4-way image classification set "achira_image_classify" from GitHub (heroorkrishna/achira_image_classify); label vocabulary: disc, gear, hexagon, square.

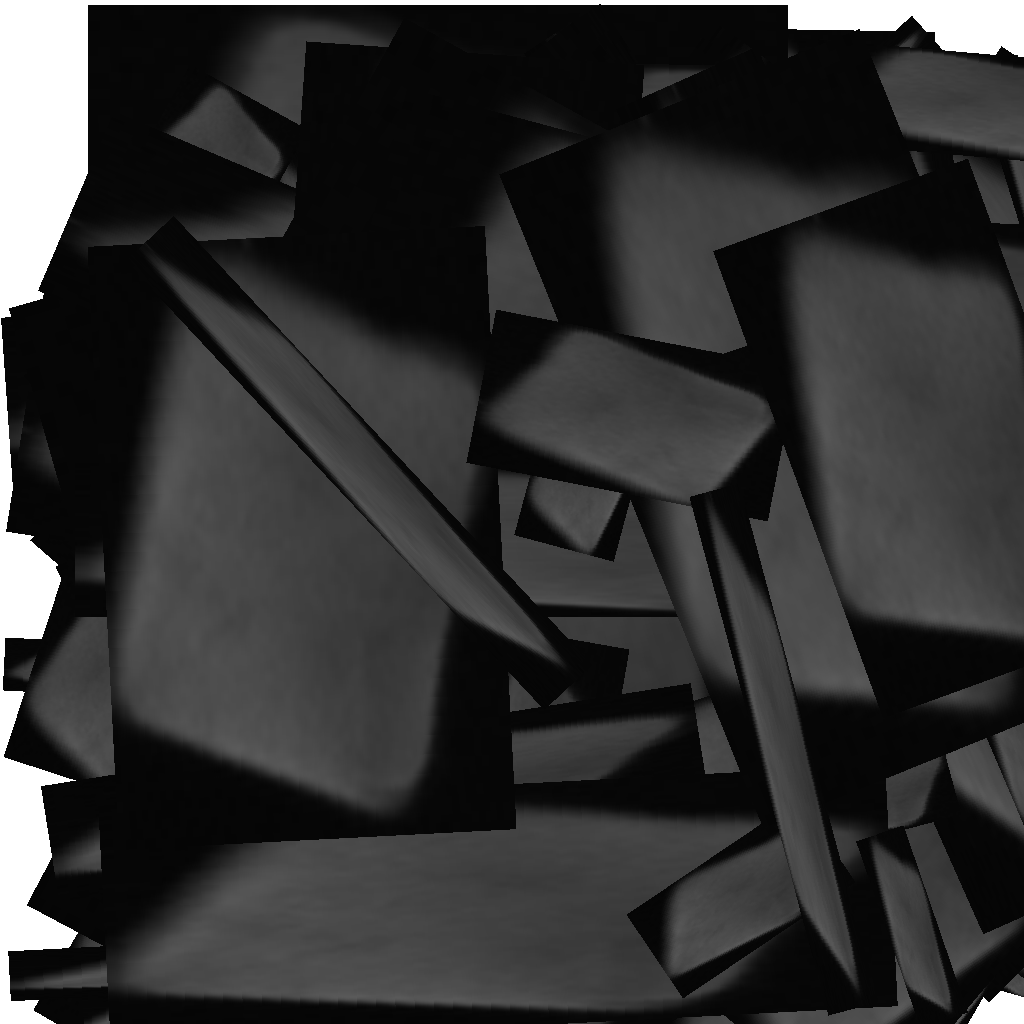
Label: square

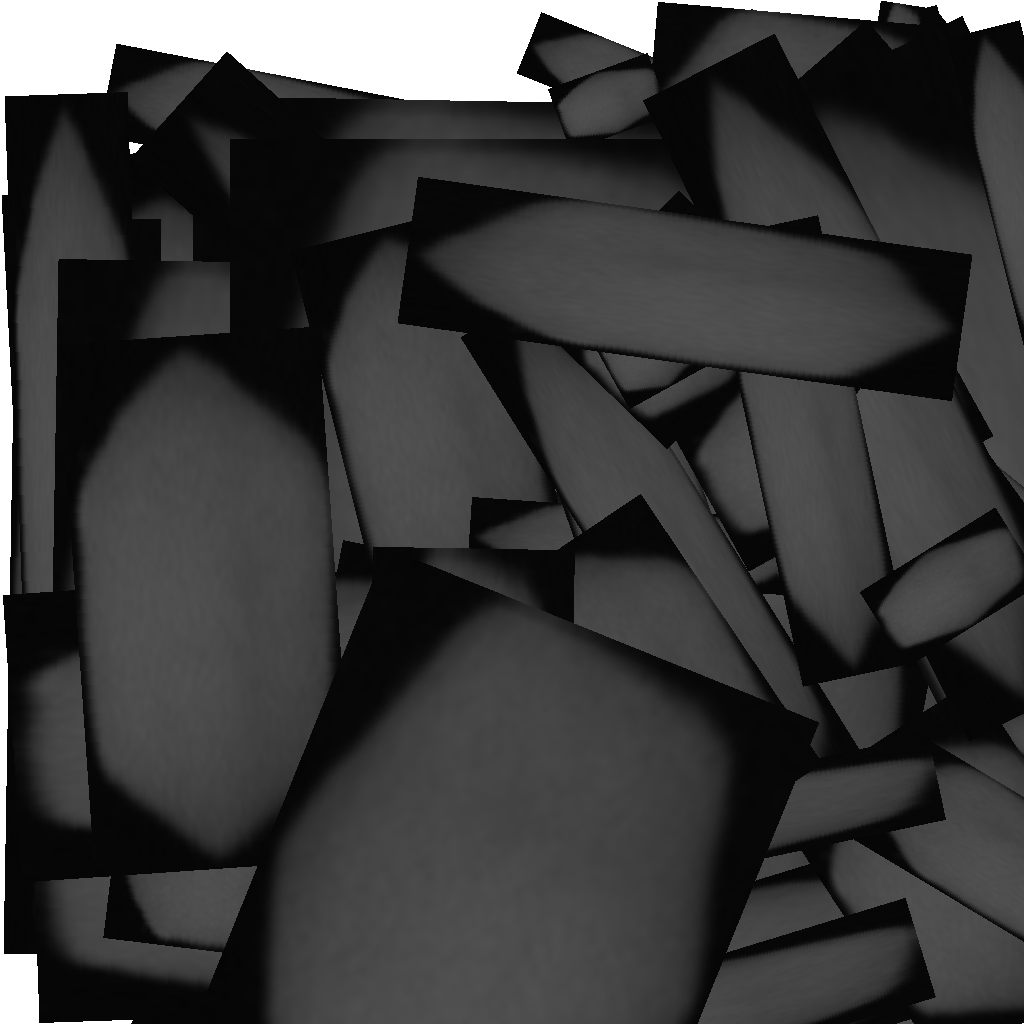
Label: hexagon

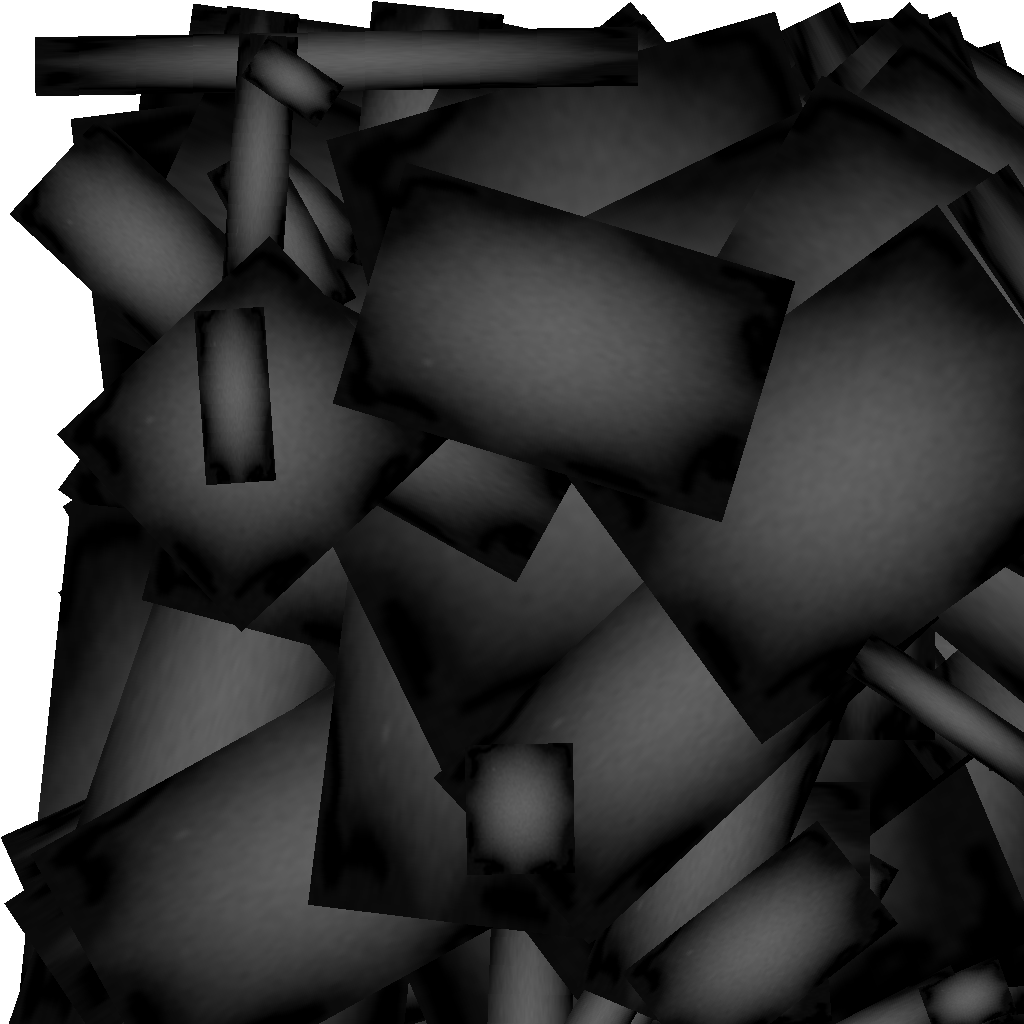
Label: gear

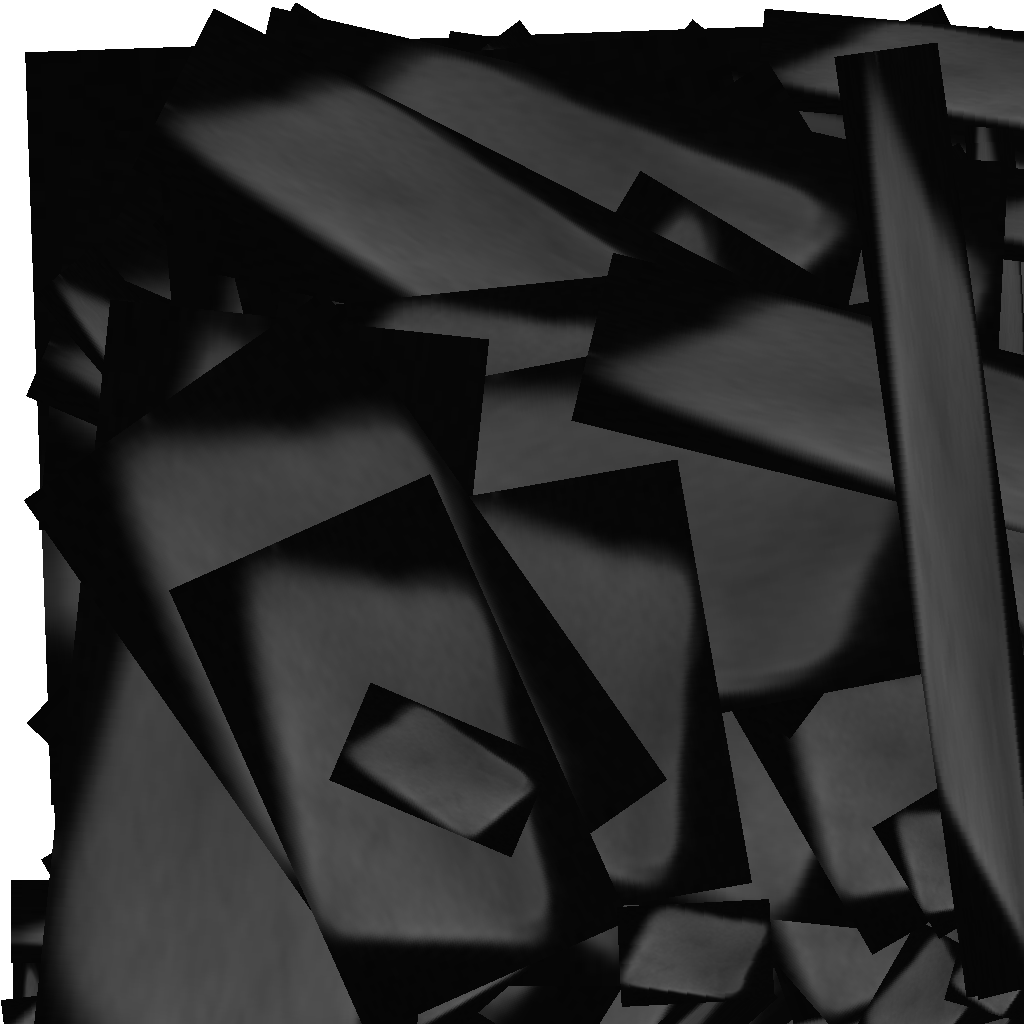
Label: square

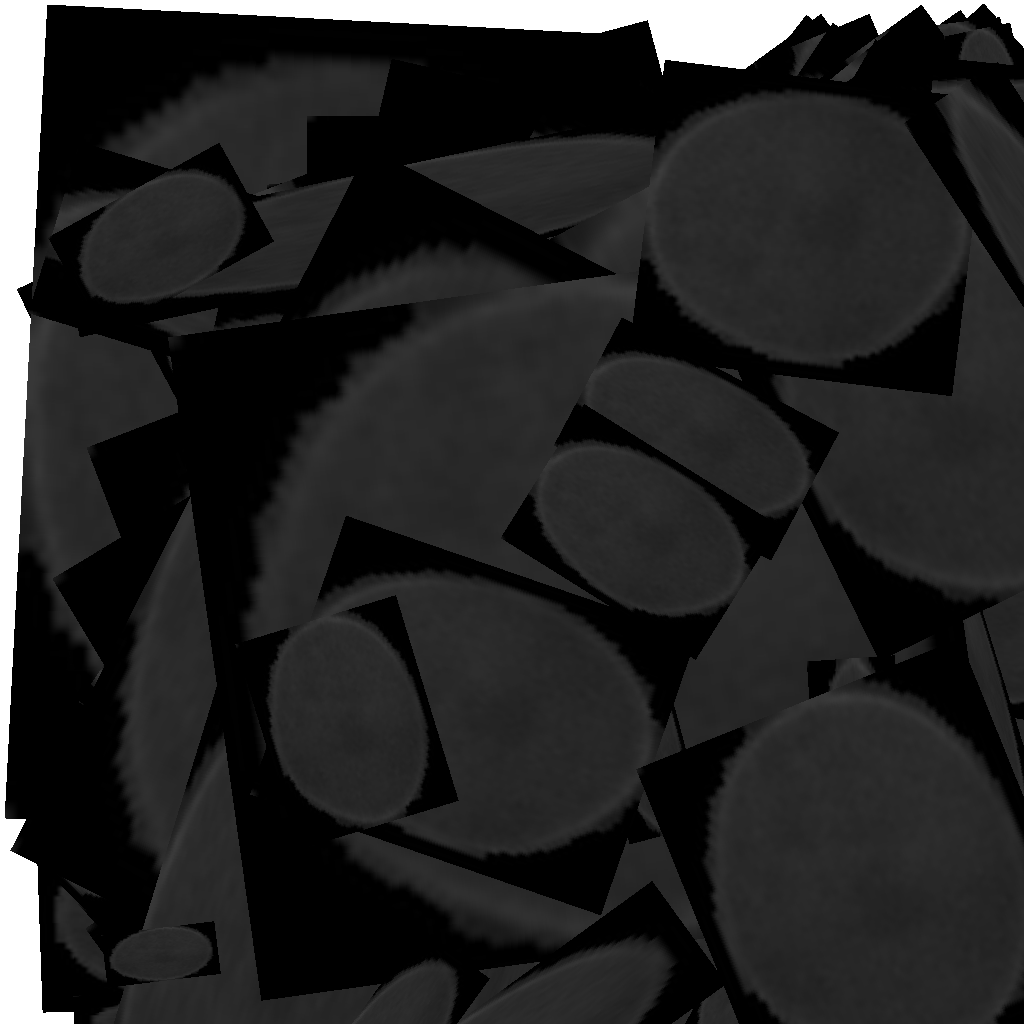
Label: disc

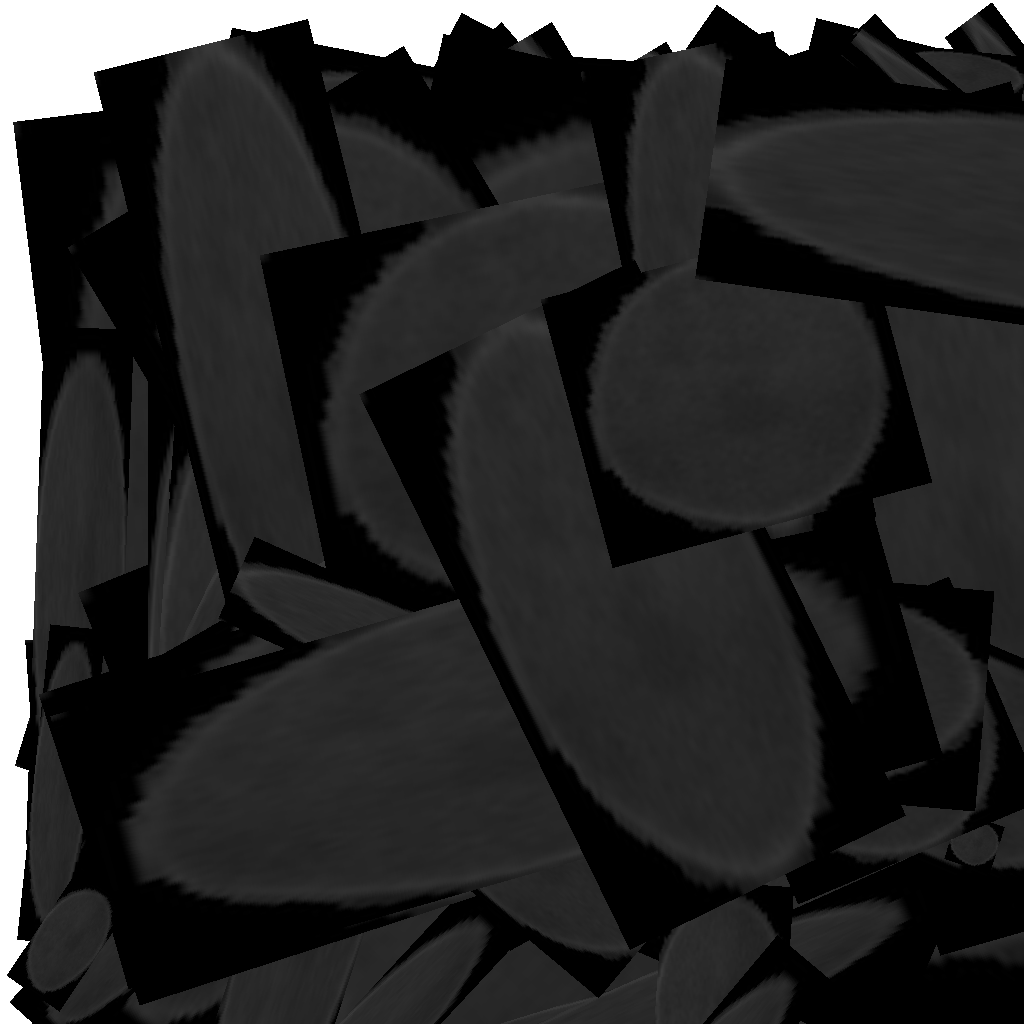
Label: disc
